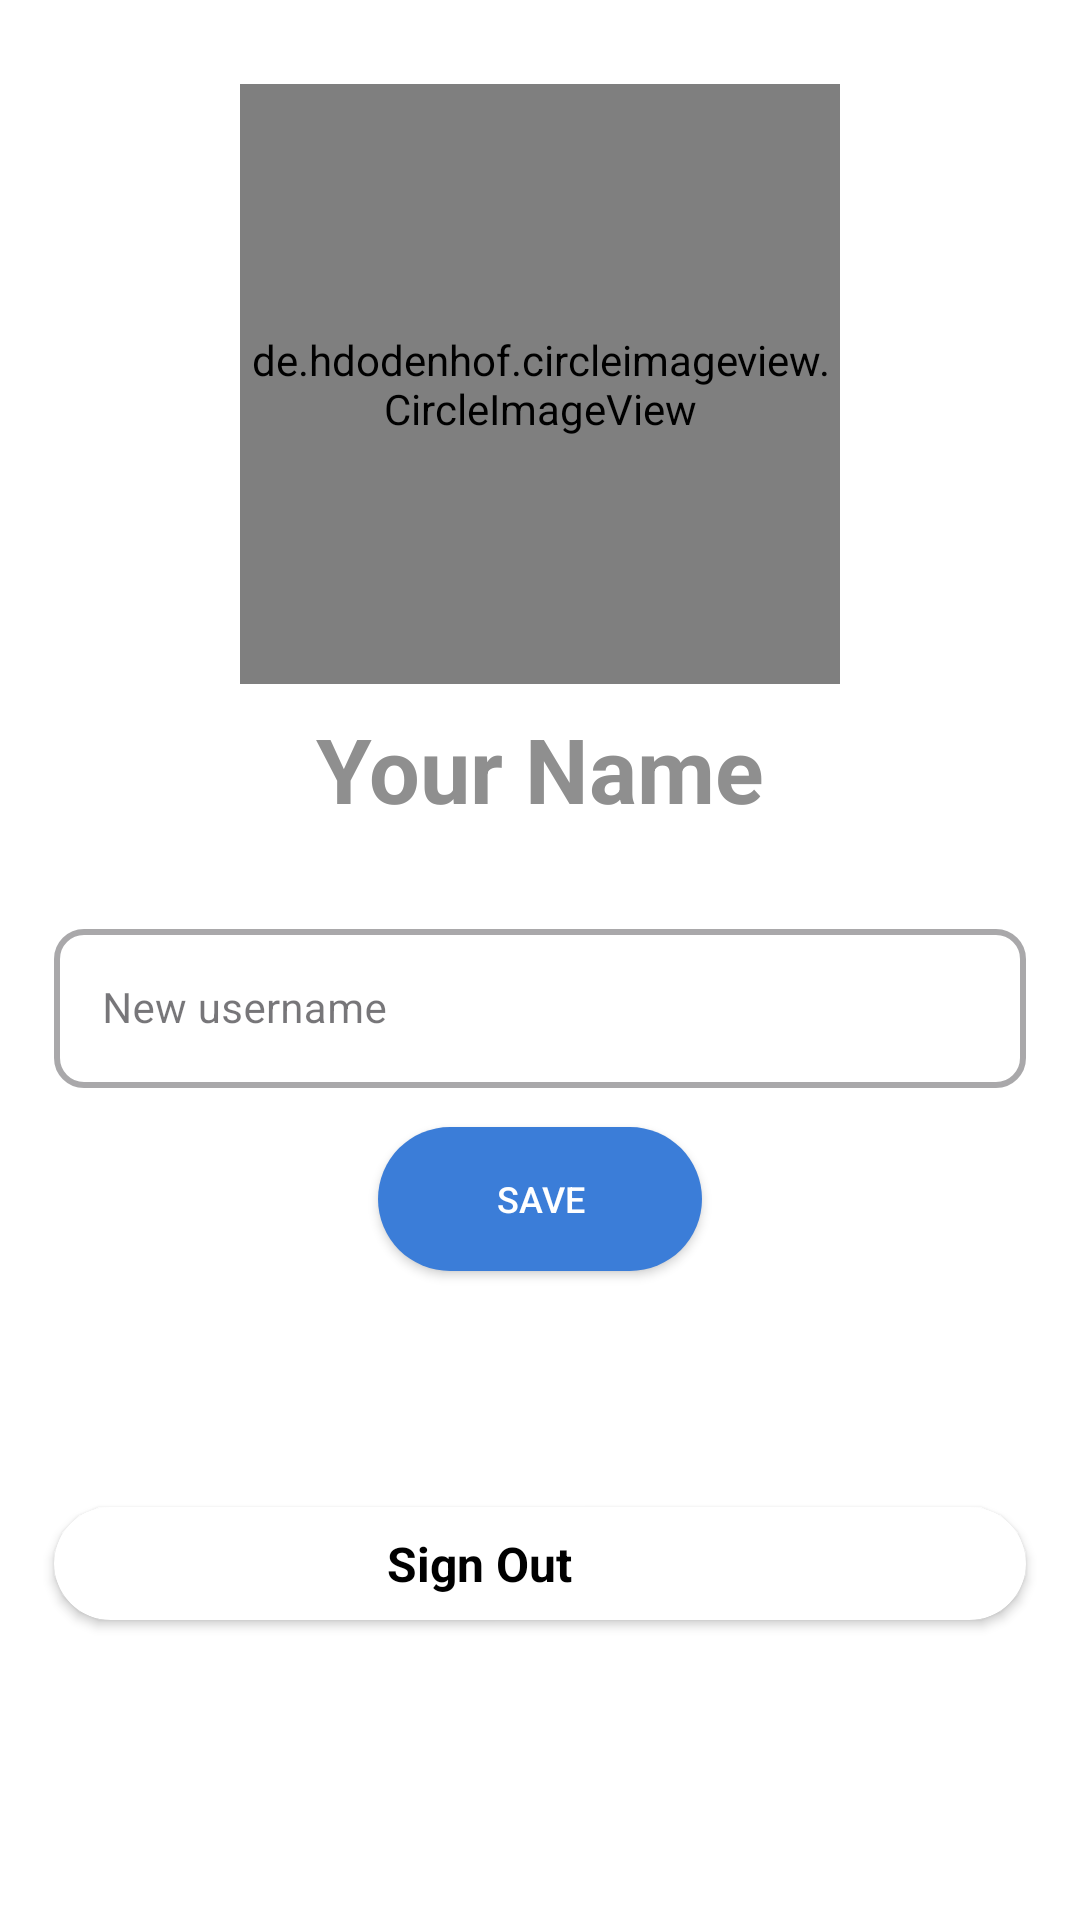

This screen was rendered from an Android layout file. Write that file and the resources it references.
<!-- AndroidManifest.xml: application theme Theme.ParaPo -->
<!-- res/layout/fragment_settings.xml -->
<?xml version="1.0" encoding="utf-8"?>
<androidx.constraintlayout.widget.ConstraintLayout xmlns:android="http://schemas.android.com/apk/res/android"
    xmlns:app="http://schemas.android.com/apk/res-auto"
    xmlns:tools="http://schemas.android.com/tools"
    android:layout_width="match_parent"
    android:layout_height="match_parent"
    tools:context=".fragments.SettingsFragment">

    <de.hdodenhof.circleimageview.CircleImageView
        android:id="@+id/circleImageView"
        android:layout_width="200dp"
        android:layout_height="200dp"
        android:layout_marginTop="@dimen/margin_vertical_xl"
        app:civ_border_color="@color/blue_3"
        app:civ_border_width="2dp"
        app:layout_constraintEnd_toEndOf="parent"
        app:layout_constraintStart_toStartOf="parent"
        app:layout_constraintTop_toTopOf="parent" />

    <TextView
        android:id="@+id/tvMainName"
        android:layout_width="wrap_content"
        android:layout_height="wrap_content"
        android:layout_marginTop="@dimen/margin_vertical_sm"
        android:text="Your Name"
        android:textColor="@color/gray"
        android:textSize="@dimen/et_text_size_xl"
        android:textStyle="bold"
        app:layout_constraintEnd_toEndOf="parent"
        app:layout_constraintStart_toStartOf="parent"
        app:layout_constraintTop_toBottomOf="@+id/circleImageView" />

    <com.google.android.material.textfield.TextInputLayout
        android:id="@+id/tilEditName"
        style="@style/Widget.MaterialComponents.TextInputLayout.OutlinedBox"
        android:layout_width="match_parent"
        android:layout_height="wrap_content"
        android:layout_marginHorizontal="@dimen/margin_horizontal_md"
        android:layout_marginTop="@dimen/margin_vertical_xl"
        android:theme="@style/AuthInputLayoutStyle"
        app:boxBackgroundColor="@color/white"
        app:boxCornerRadiusBottomEnd="@dimen/til_radius"
        app:boxCornerRadiusBottomStart="@dimen/til_radius"
        app:boxCornerRadiusTopEnd="@dimen/til_radius"
        app:boxCornerRadiusTopStart="@dimen/til_radius"
        app:boxStrokeWidth="2dp"
        app:layout_constraintEnd_toEndOf="parent"
        app:layout_constraintStart_toStartOf="parent"
        app:layout_constraintTop_toBottomOf="@+id/tvMainName">

        <EditText
            android:id="@+id/etEditName"
            android:layout_width="match_parent"
            android:layout_height="wrap_content"
            android:hint="New username"
            android:inputType="text"
            android:maxLength="15"
            android:textSize="@dimen/et_text_size_md" />
    </com.google.android.material.textfield.TextInputLayout>

    <androidx.appcompat.widget.AppCompatButton
        android:id="@+id/btnSave"
        android:layout_width="0dp"
        android:layout_height="wrap_content"
        android:layout_marginTop="@dimen/margin_vertical_md"
        android:background="@drawable/button_bg"
        android:text="Save"
        android:textColor="@color/white"
        android:textSize="@dimen/et_text_size_sm"
        app:layout_constraintEnd_toEndOf="parent"
        app:layout_constraintStart_toStartOf="parent"
        app:layout_constraintTop_toBottomOf="@id/tilEditName"
        app:layout_constraintWidth_percent="0.30" />

    <androidx.cardview.widget.CardView
        android:id="@+id/cvSignOut"
        android:layout_width="0dp"
        android:layout_height="wrap_content"
        android:layout_marginHorizontal="@dimen/margin_horizontal_md"
        android:layout_marginBottom="100dp"
        app:cardCornerRadius="30dp"
        app:layout_constraintBottom_toBottomOf="parent"
        app:layout_constraintEnd_toEndOf="parent"
        app:layout_constraintStart_toStartOf="parent">

        <LinearLayout
            android:layout_width="match_parent"
            android:layout_height="match_parent"
            android:gravity="center"
            android:orientation="horizontal">

            <TextView
                android:layout_width="wrap_content"
                android:layout_height="wrap_content"
                android:layout_marginVertical="@dimen/margin_vertical_sm"
                android:layout_marginStart="@dimen/margin_horizontal_sm"
                android:layout_marginEnd="@dimen/margin_horizontal_md"
                android:text="Sign Out"
                android:textColor="@color/black"
                android:textSize="@dimen/et_text_size_lg"
                android:textStyle="bold" />

            <ImageView
                android:layout_width="30dp"
                android:layout_height="30dp"
                android:src="@drawable/logout_pic"
                app:layout_constraintEnd_toEndOf="parent" />
        </LinearLayout>
    </androidx.cardview.widget.CardView>

</androidx.constraintlayout.widget.ConstraintLayout>
<!-- resources referenced by this layout -->
<resources>
  <color name="black">#FF000000</color>
  <color name="blue_3">#64A1F4</color>
  <color name="gray">#8F8F8F</color>
  <color name="white">#FFFFFFFF</color>
  <dimen name="et_text_size_lg">16sp</dimen>
  <dimen name="et_text_size_md">14sp</dimen>
  <dimen name="et_text_size_sm">12sp</dimen>
  <dimen name="et_text_size_xl">30sp</dimen>
  <dimen name="margin_horizontal_md">18dp</dimen>
  <dimen name="margin_horizontal_sm">8dp</dimen>
  <dimen name="margin_vertical_md">13dp</dimen>
  <dimen name="margin_vertical_sm">8dp</dimen>
  <dimen name="margin_vertical_xl">28dp</dimen>
  <dimen name="til_radius">10dp</dimen>
  <!-- drawable button_bg (drawable) -->
  <?xml version="1.0" encoding="utf-8"?>
  <shape xmlns:android="http://schemas.android.com/apk/res/android"
      android:shape="rectangle">
      <solid android:color="@color/blue_5" />
      <corners android:radius="30dp" />
  
  </shape>
  <style name="AuthInputLayoutStyle" parent="Widget.MaterialComponents.TextInputLayout.OutlinedBox">
          <item name="colorPrimary">@color/blue_5</item>
      </style>
  <style name="Theme.ParaPo" parent="Base.Theme.ParaPo" />
  <color name="blue_5">#3B7DD8</color>
  
      // Default theme
  <style name="Base.Theme.ParaPo" parent="Theme.Material3.Light.NoActionBar">
          
          
          <item name="android:statusBarColor">@color/white</item>
          <item name="android:windowBackground">@android:color/white</item>
      </style>
</resources>
